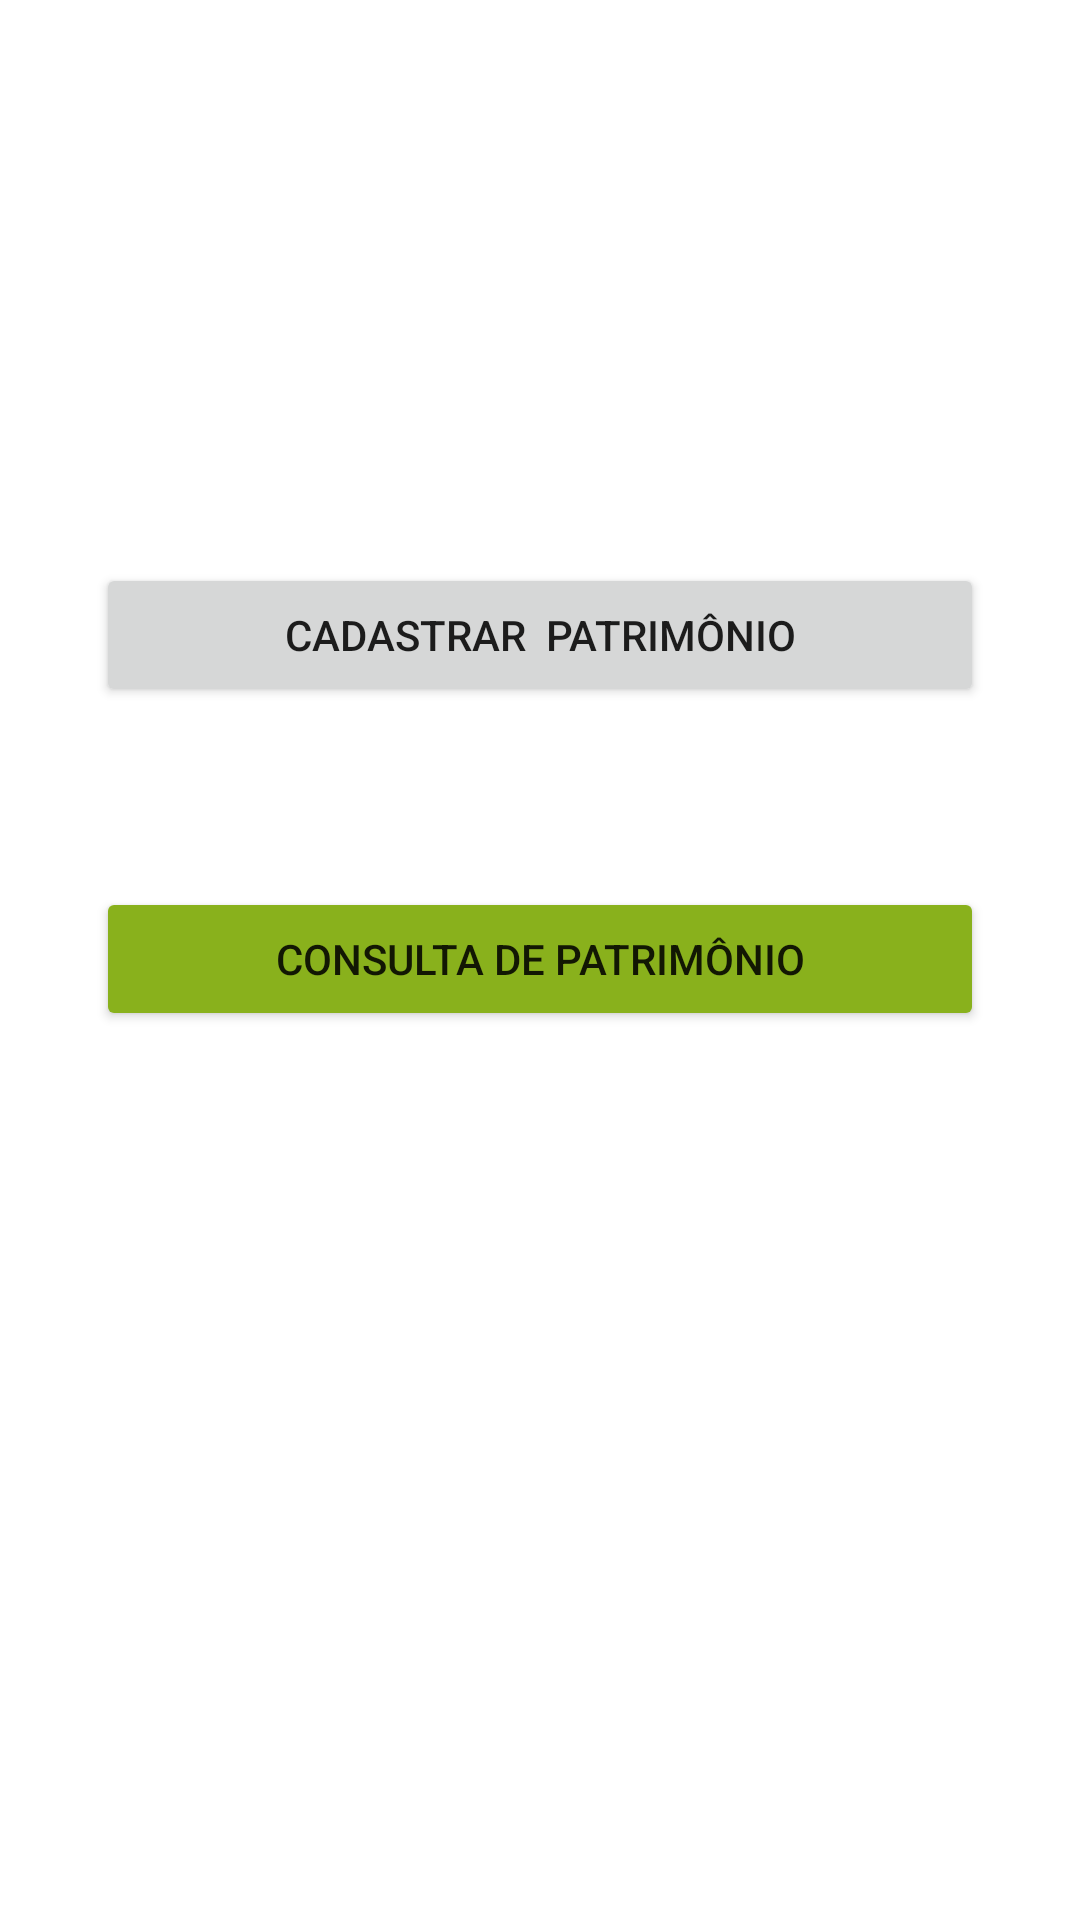

Write the Android layout XML for this screen, with the resource values it uses.
<!-- AndroidManifest.xml: application theme Theme.ControleDeMaterial -->
<!-- res/layout/fragment_menu.xml -->
<?xml version="1.0" encoding="utf-8"?>
<FrameLayout xmlns:android="http://schemas.android.com/apk/res/android"
    xmlns:app="http://schemas.android.com/apk/res-auto"
    xmlns:tools="http://schemas.android.com/tools"
    android:layout_width="match_parent"
    android:layout_height="match_parent"
    tools:context=".fragments.MenuFragment">

    <androidx.constraintlayout.widget.ConstraintLayout
        android:layout_width="match_parent"
        android:layout_height="match_parent">

        <Button
            android:id="@+id/buttonMenuCadastrarPatrimonio"
            android:layout_width="0dp"
            android:layout_height="wrap_content"
            android:layout_marginStart="32dp"
            android:layout_marginEnd="32dp"
            android:text="CADASTRAR  PATRIMÔNIO"
            app:cornerRadius="10dp"
            app:layout_constraintBottom_toBottomOf="parent"
            app:layout_constraintEnd_toEndOf="parent"
            app:layout_constraintHorizontal_bias="0.0"
            app:layout_constraintStart_toStartOf="parent"
            app:layout_constraintTop_toTopOf="parent"
            app:layout_constraintVertical_bias="0.317" />

        <Button
            android:id="@+id/buttonMenuConsultarPatrimonio"
            android:layout_width="0dp"
            android:layout_height="wrap_content"
            android:layout_marginStart="32dp"
            android:layout_marginTop="60dp"
            android:layout_marginEnd="32dp"
            android:backgroundTint="@color/green"
            android:text="CONSULTA DE PATRIMÔNIO"
            app:cornerRadius="10dp"
            app:layout_constraintBottom_toBottomOf="parent"
            app:layout_constraintEnd_toEndOf="parent"
            app:layout_constraintStart_toStartOf="parent"
            app:layout_constraintTop_toBottomOf="@+id/buttonMenuCadastrarPatrimonio"
            app:layout_constraintVertical_bias="0.0" />
    </androidx.constraintlayout.widget.ConstraintLayout>
</FrameLayout>
<!-- resources referenced by this layout -->
<resources>
  <color name="green"> #89B11C</color>
  <style name="Theme.ControleDeMaterial" parent="Theme.MaterialComponents.DayNight.NoActionBar">
          
          <item name="colorPrimary">@color/blue_cemi</item>
          <item name="colorPrimaryVariant">@color/blue_dark_cemi</item>
          <item name="colorOnPrimary">@color/white</item>
          
          <item name="colorSecondary">@color/green</item>
          <item name="colorSecondaryVariant">@color/teal_700</item>
          <item name="colorOnSecondary">@color/black</item>
          
          <item name="android:statusBarColor" tools:targetApi="l">?attr/colorPrimaryVariant</item>
          
      </style>
  <color name="blue_cemi">#299ECF</color>
  <color name="blue_dark_cemi">#1173BA</color>
  <color name="white">#FFFFFFFF</color>
  <color name="teal_700">#FF018786</color>
  <color name="black">#FF000000</color>
</resources>
